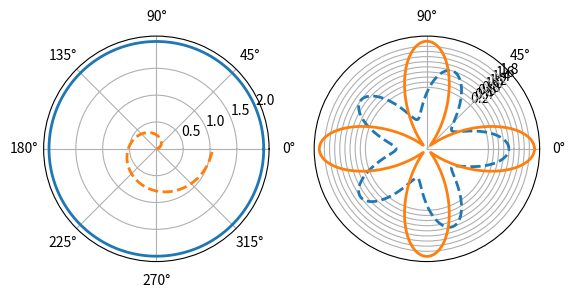

The matplotlib source for this figure:
import numpy as np
import matplotlib.pyplot as plt
fig = plt.figure(2)
#极坐标的子图
ax1 = fig.add_subplot(1,2,1,polar=True)
theta=np.arange(0,2*np.pi,0.02)

ax1.plot(theta,2*np.ones_like(theta),lw=2)
ax1.plot(theta,theta/6,linestyle='--',lw=2)

ax2 = fig.add_subplot(1,2,2,polar=True)
ax2.plot(theta,np.cos(5*theta),linestyle='--',lw=2)
ax2.plot(theta,2*np.cos(4*theta),lw=2)

#轴线刻度和显示位置
ax2.set_rgrids(np.arange(0.2,2,0.2),angle=45)
#角度网格轴
ax2.set_thetagrids([0,45,90])

plt.show()